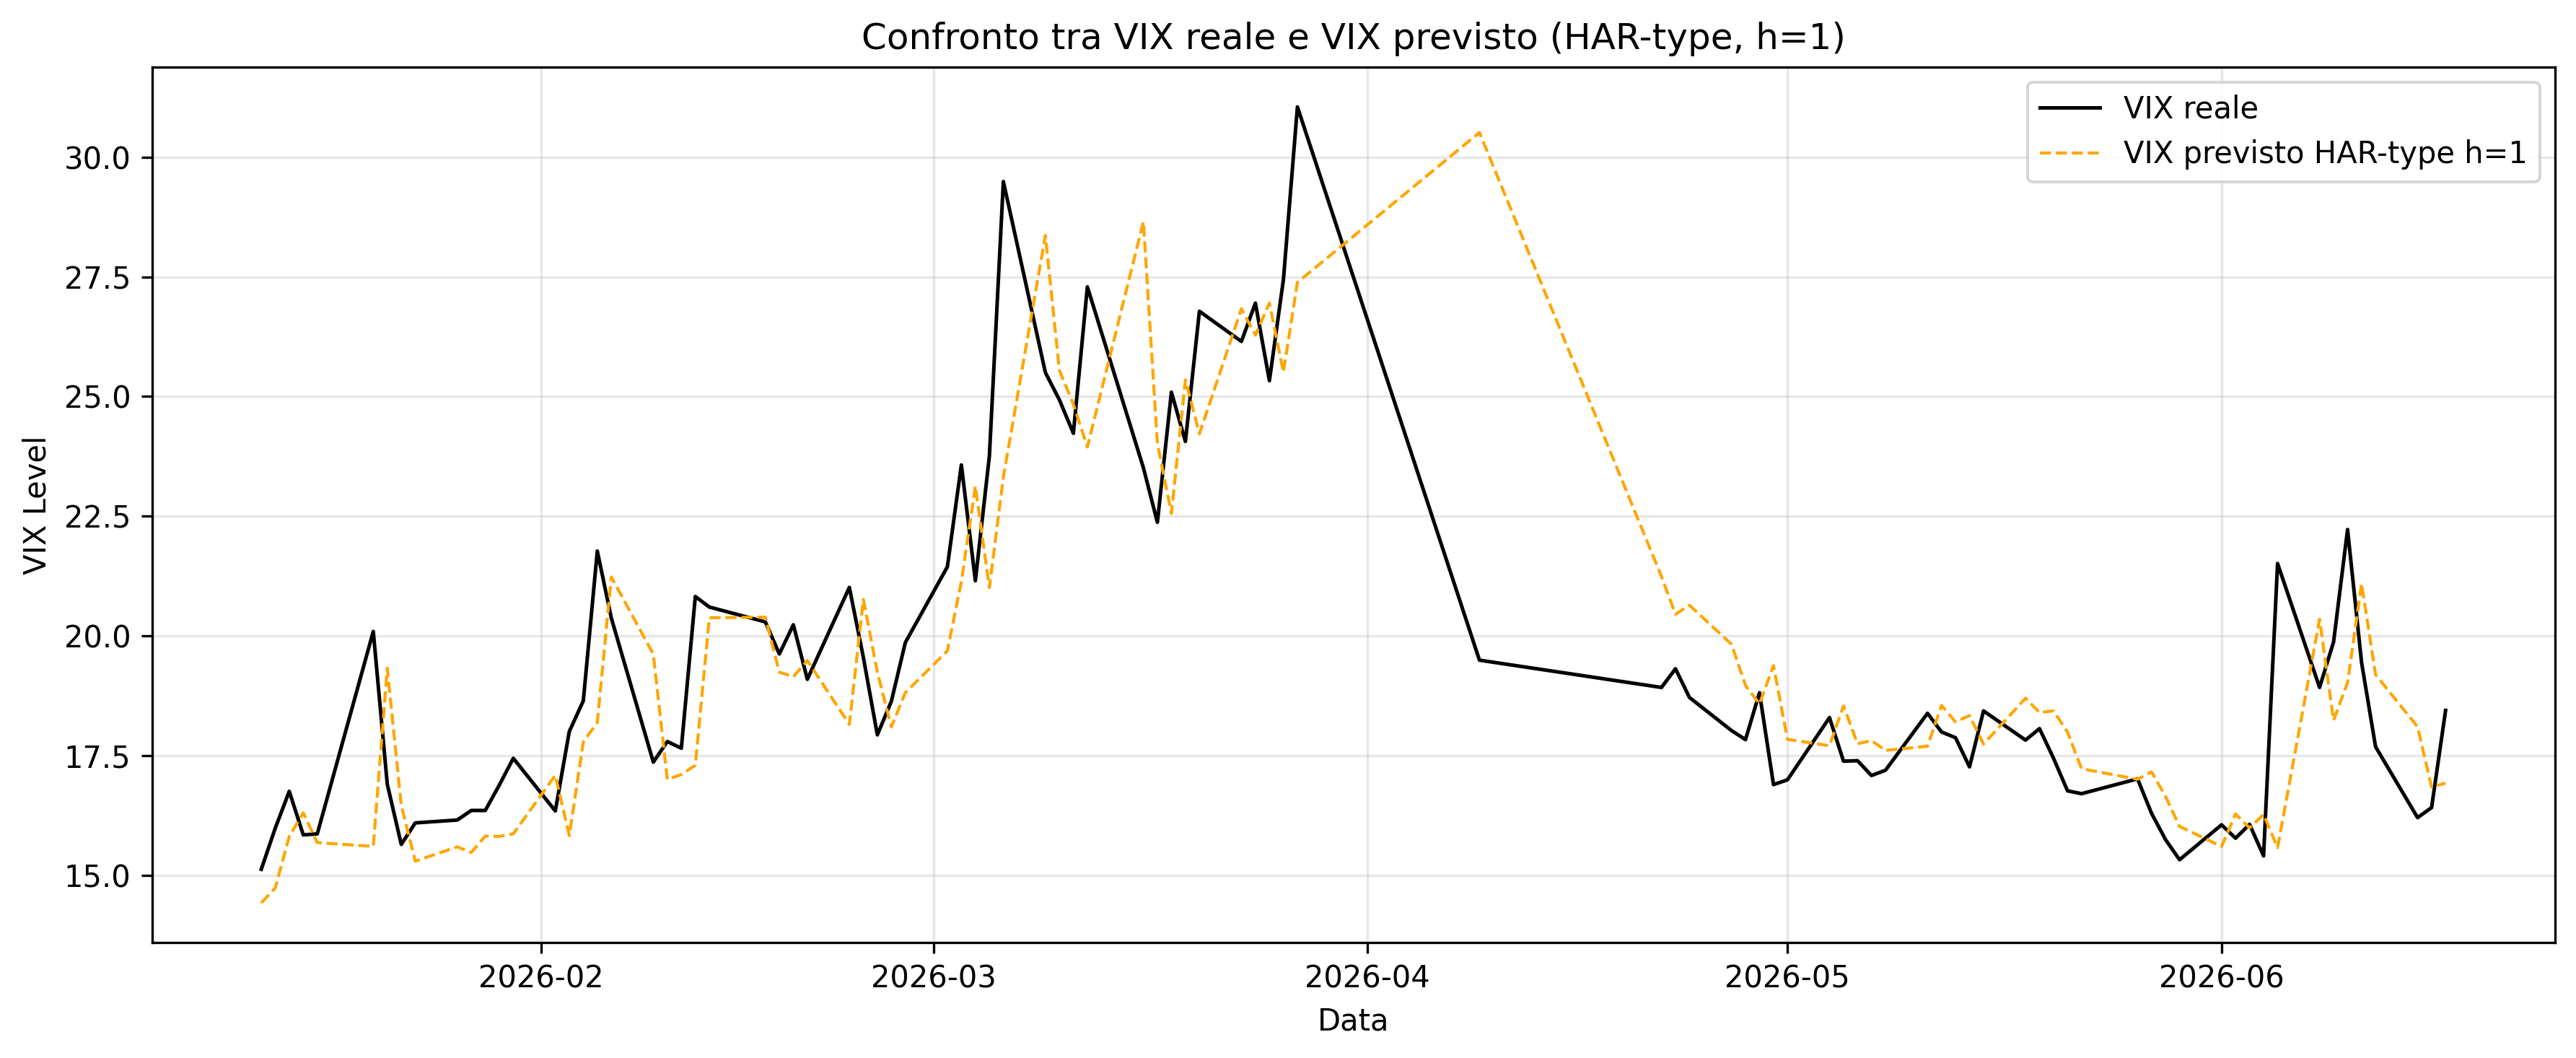

Source data for this figure (header and first rows):
Date, Actual, Forecast
2026-01-12, 15.12, 14.42
2026-01-13, 15.98, 14.73
2026-01-14, 16.75, 15.81
2026-01-15, 15.84, 16.3
2026-01-16, 15.86, 15.68
2026-01-20, 20.09, 15.6
2026-01-21, 16.9, 19.32
2026-01-22, 15.64, 16.45
2026-01-23, 16.09, 15.29
2026-01-26, 16.15, 15.59
2026-01-27, 16.35, 15.47
2026-01-28, 16.35, 15.81
2026-01-29, 16.88, 15.81
2026-01-30, 17.44, 15.86
2026-02-02, 16.34, 17.08
2026-02-03, 18, 15.83
2026-02-04, 18.64, 17.78
2026-02-05, 21.77, 18.19
2026-02-06, 20.37, 21.23
2026-02-09, 17.36, 19.62
2026-02-10, 17.79, 17
2026-02-11, 17.65, 17.1
2026-02-12, 20.82, 17.3
2026-02-13, 20.6, 20.38
2026-02-17, 20.29, 20.39
2026-02-18, 19.62, 19.24
2026-02-19, 20.23, 19.14
2026-02-20, 19.09, 19.48
2026-02-23, 21.01, 18.15
2026-02-24, 19.55, 20.76
2026-02-25, 17.93, 19.24
2026-02-26, 18.63, 18.1
2026-02-27, 19.86, 18.81
2026-03-02, 21.44, 19.68
2026-03-03, 23.57, 21.13
2026-03-04, 21.15, 23.13
2026-03-05, 23.75, 21.01
2026-03-06, 29.49, 23.32
2026-03-09, 25.5, 28.36
2026-03-10, 24.93, 25.55
2026-03-11, 24.23, 24.84
2026-03-12, 27.29, 23.94
2026-03-16, 23.51, 28.65
2026-03-17, 22.37, 24.02
2026-03-18, 25.09, 22.56
2026-03-19, 24.06, 25.35
2026-03-20, 26.78, 24.22
2026-03-23, 26.15, 26.83
2026-03-24, 26.95, 26.28
2026-03-25, 25.33, 26.95
2026-03-26, 27.44, 25.51
2026-03-27, 31.05, 27.38
2026-04-09, 19.49, 30.52
2026-04-22, 18.92, 21.24
2026-04-23, 19.31, 20.45
2026-04-24, 18.71, 20.64
2026-04-27, 18.02, 19.82
2026-04-28, 17.83, 18.96
2026-04-29, 18.81, 18.58
2026-04-30, 16.89, 19.38
... 33 more rows
